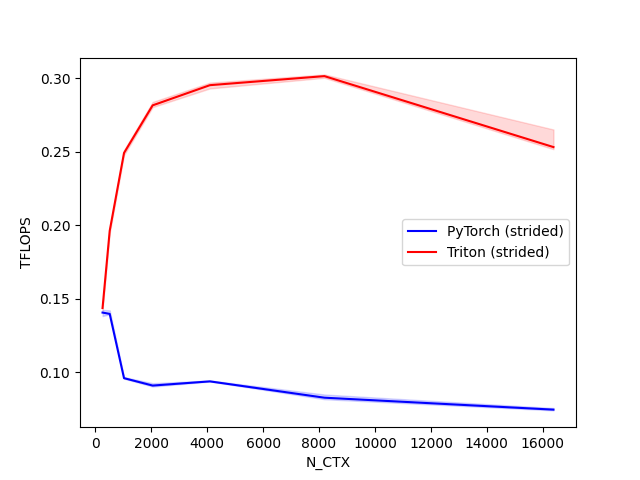

The file beside this chart, header and first rows:
N_CTX, PyTorch (strided), Triton (strided)
256, 0.1406, 0.1437
512, 0.1397, 0.1962
1024, 0.09602, 0.2492
2048, 0.09099, 0.2816
4096, 0.09383, 0.2953
8192, 0.08274, 0.3014
16384, 0.07462, 0.2532
